Dataset: betel_dataset (GitHub, BANUKABHANUTEJA/betel-leaf-disease-classification-main). Classes: anthracnose, healthy leaf, leaf rot, leaf spot, bacterial leaf.

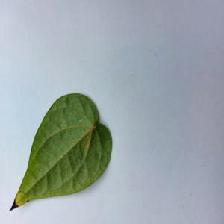
Label: bacterial leaf

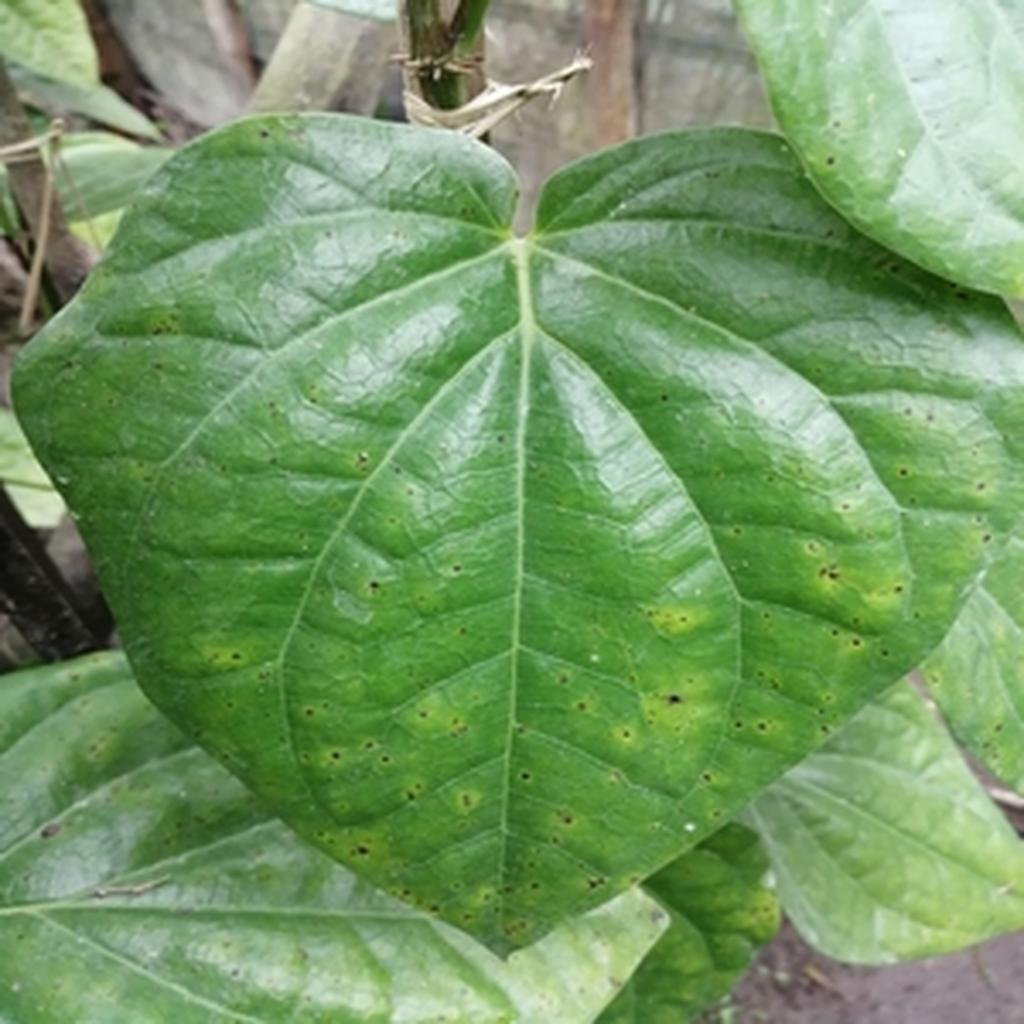
Label: leaf spot

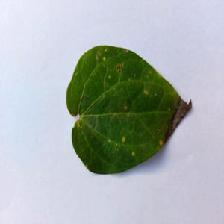
Label: anthracnose

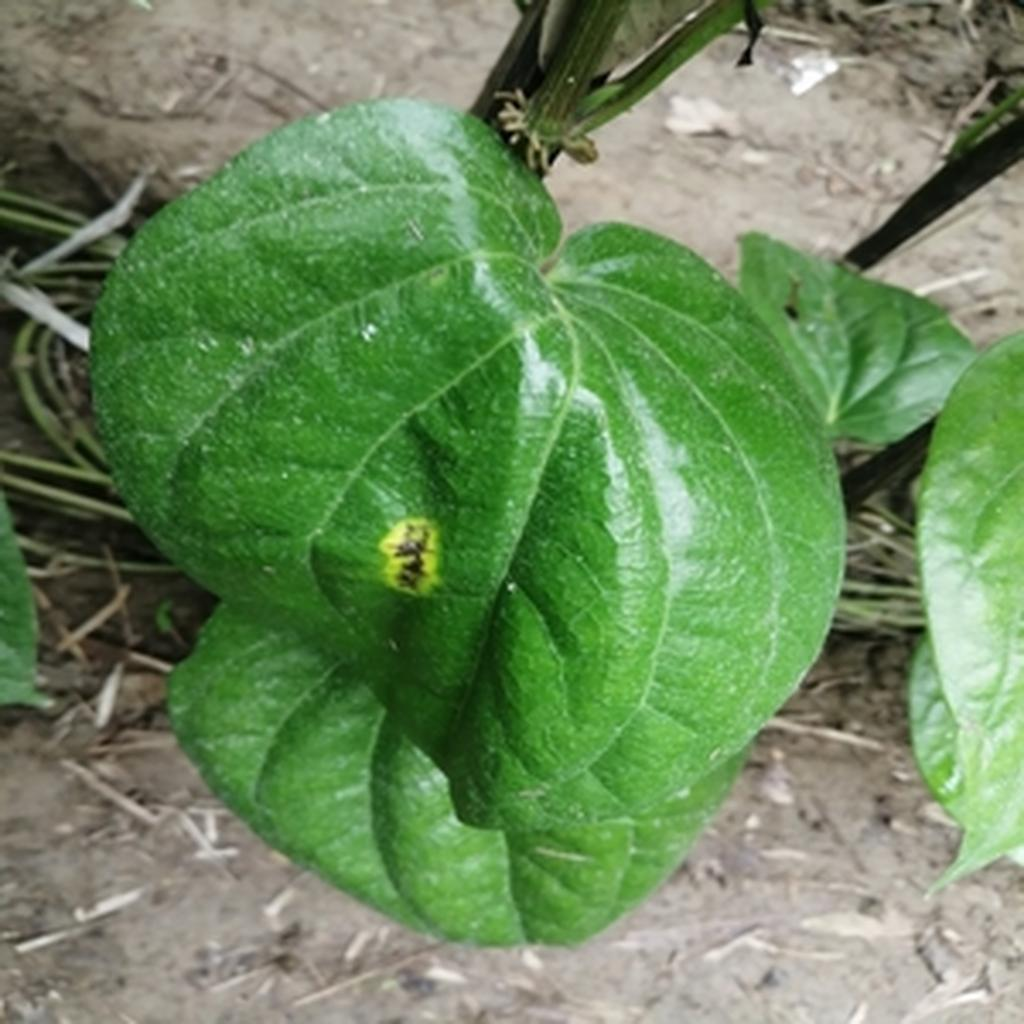
Label: leaf rot

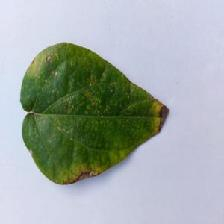
Label: anthracnose

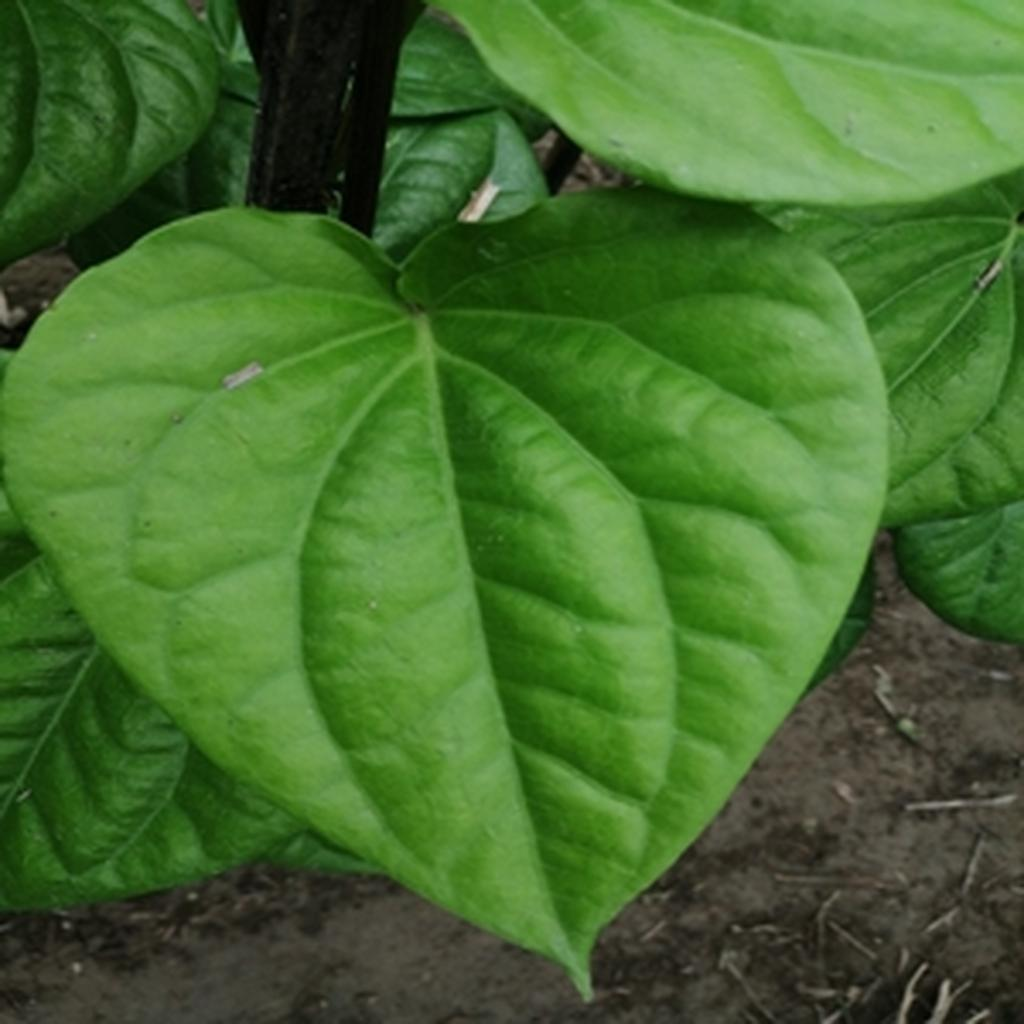
Label: healthy leaf
